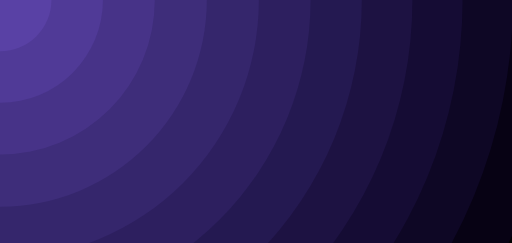
t = 0.00 s
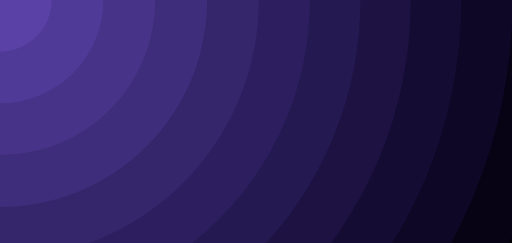
t = 0.25 s
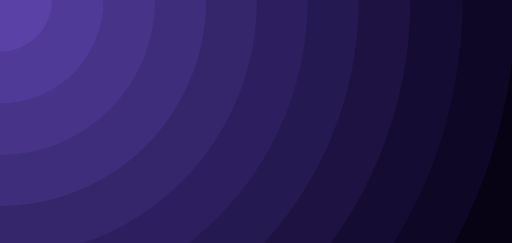
t = 0.75 s
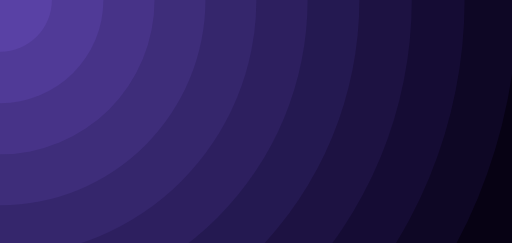
t = 1.00 s
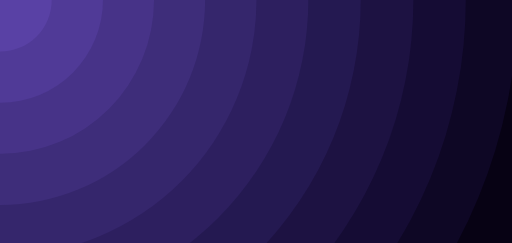
t = 1.25 s
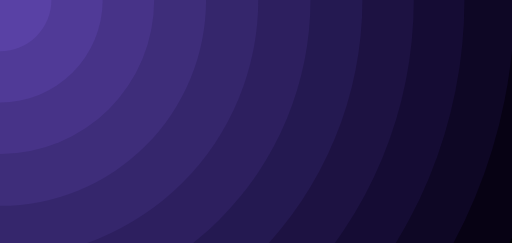
t = 1.75 s

The animated SVG that drew these frames (rendered in a browser with its animation timeline set to each time). Animation: 12 SMIL elements (animateTransform=12); one cycle of 2.00 s, repeats indefinitely.

<?xml version="1.0" encoding="utf-8"?>
<svg xmlns="http://www.w3.org/2000/svg" xmlns:xlink="http://www.w3.org/1999/xlink" style="margin: auto; background: rgb(0, 0, 0); display: block; z-index: 1; position: relative; shape-rendering: auto;" width="1440" height="684" preserveAspectRatio="xMidYMid" viewBox="0 0 1440 684">
<g transform=""><circle cx="0" cy="0" r="1594.194467434886" fill="#130734" fill-opacity="0.4" transform="scale(1.0049 1.0049)">
  <animateTransform attributeName="transform" type="scale" repeatCount="indefinite" dur="2s" begin="-2s" keyTimes="0;0.5;1" values="0.995;1.005;0.995" keySplines="0.4 0 0.6 1;0.4 0 0.6 1" calcMode="spline"></animateTransform>
</circle><circle cx="0" cy="0" r="1449.2676976680782" fill="#191040" fill-opacity="0.4" transform="scale(1.00366 1.00366)">
  <animateTransform attributeName="transform" type="scale" repeatCount="indefinite" dur="2s" begin="-1.8181818181818181s" keyTimes="0;0.5;1" values="0.995;1.005;0.995" keySplines="0.4 0 0.6 1;0.4 0 0.6 1" calcMode="spline"></animateTransform>
</circle><circle cx="0" cy="0" r="1304.3409279012706" fill="#21164c" fill-opacity="0.4" transform="scale(1.00114 1.00114)">
  <animateTransform attributeName="transform" type="scale" repeatCount="indefinite" dur="2s" begin="-1.6363636363636365s" keyTimes="0;0.5;1" values="0.995;1.005;0.995" keySplines="0.4 0 0.6 1;0.4 0 0.6 1" calcMode="spline"></animateTransform>
</circle><circle cx="0" cy="0" r="1159.4141581344627" fill="#291c59" fill-opacity="0.4" transform="scale(0.998176 0.998176)">
  <animateTransform attributeName="transform" type="scale" repeatCount="indefinite" dur="2s" begin="-1.4545454545454546s" keyTimes="0;0.5;1" values="0.995;1.005;0.995" keySplines="0.4 0 0.6 1;0.4 0 0.6 1" calcMode="spline"></animateTransform>
</circle><circle cx="0" cy="0" r="1014.4873883676547" fill="#312366" fill-opacity="0.4" transform="scale(0.995915 0.995915)">
  <animateTransform attributeName="transform" type="scale" repeatCount="indefinite" dur="2s" begin="-1.2727272727272727s" keyTimes="0;0.5;1" values="0.995;1.005;0.995" keySplines="0.4 0 0.6 1;0.4 0 0.6 1" calcMode="spline"></animateTransform>
</circle><circle cx="0" cy="0" r="869.5606186008469" fill="#3a2a74" fill-opacity="0.4" transform="scale(0.995012 0.995012)">
  <animateTransform attributeName="transform" type="scale" repeatCount="indefinite" dur="2s" begin="-1.0909090909090908s" keyTimes="0;0.5;1" values="0.995;1.005;0.995" keySplines="0.4 0 0.6 1;0.4 0 0.6 1" calcMode="spline"></animateTransform>
</circle><circle cx="0" cy="0" r="724.6338488340391" fill="#433081" fill-opacity="0.4" transform="scale(0.995537 0.995537)">
  <animateTransform attributeName="transform" type="scale" repeatCount="indefinite" dur="2s" begin="-0.9090909090909091s" keyTimes="0;0.5;1" values="0.995;1.005;0.995" keySplines="0.4 0 0.6 1;0.4 0 0.6 1" calcMode="spline"></animateTransform>
</circle><circle cx="0" cy="0" r="579.7070790672313" fill="#4c378f" fill-opacity="0.4" transform="scale(0.997474 0.997474)">
  <animateTransform attributeName="transform" type="scale" repeatCount="indefinite" dur="2s" begin="-0.7272727272727273s" keyTimes="0;0.5;1" values="0.995;1.005;0.995" keySplines="0.4 0 0.6 1;0.4 0 0.6 1" calcMode="spline"></animateTransform>
</circle><circle cx="0" cy="0" r="434.7803093004234" fill="#553e9d" fill-opacity="0.4" transform="scale(1.00036 1.00036)">
  <animateTransform attributeName="transform" type="scale" repeatCount="indefinite" dur="2s" begin="-0.5454545454545454s" keyTimes="0;0.5;1" values="0.995;1.005;0.995" keySplines="0.4 0 0.6 1;0.4 0 0.6 1" calcMode="spline"></animateTransform>
</circle><circle cx="0" cy="0" r="289.8535395336157" fill="#5e45ac" fill-opacity="0.4" transform="scale(1.0031 1.0031)">
  <animateTransform attributeName="transform" type="scale" repeatCount="indefinite" dur="2s" begin="-0.36363636363636365s" keyTimes="0;0.5;1" values="0.995;1.005;0.995" keySplines="0.4 0 0.6 1;0.4 0 0.6 1" calcMode="spline"></animateTransform>
</circle><circle cx="0" cy="0" r="144.92676976680784" fill="#684dba" fill-opacity="0.4" transform="scale(1.00472 1.00472)">
  <animateTransform attributeName="transform" type="scale" repeatCount="indefinite" dur="2s" begin="-0.18181818181818182s" keyTimes="0;0.5;1" values="0.995;1.005;0.995" keySplines="0.4 0 0.6 1;0.4 0 0.6 1" calcMode="spline"></animateTransform>
</circle><circle cx="0" cy="0" r="0" fill="#6c5ba7" fill-opacity="0.4" transform="scale(1.0049 1.0049)">
  <animateTransform attributeName="transform" type="scale" repeatCount="indefinite" dur="2s" begin="0s" keyTimes="0;0.5;1" values="0.995;1.005;0.995" keySplines="0.4 0 0.6 1;0.4 0 0.6 1" calcMode="spline"></animateTransform>
</circle></g>
</svg>
